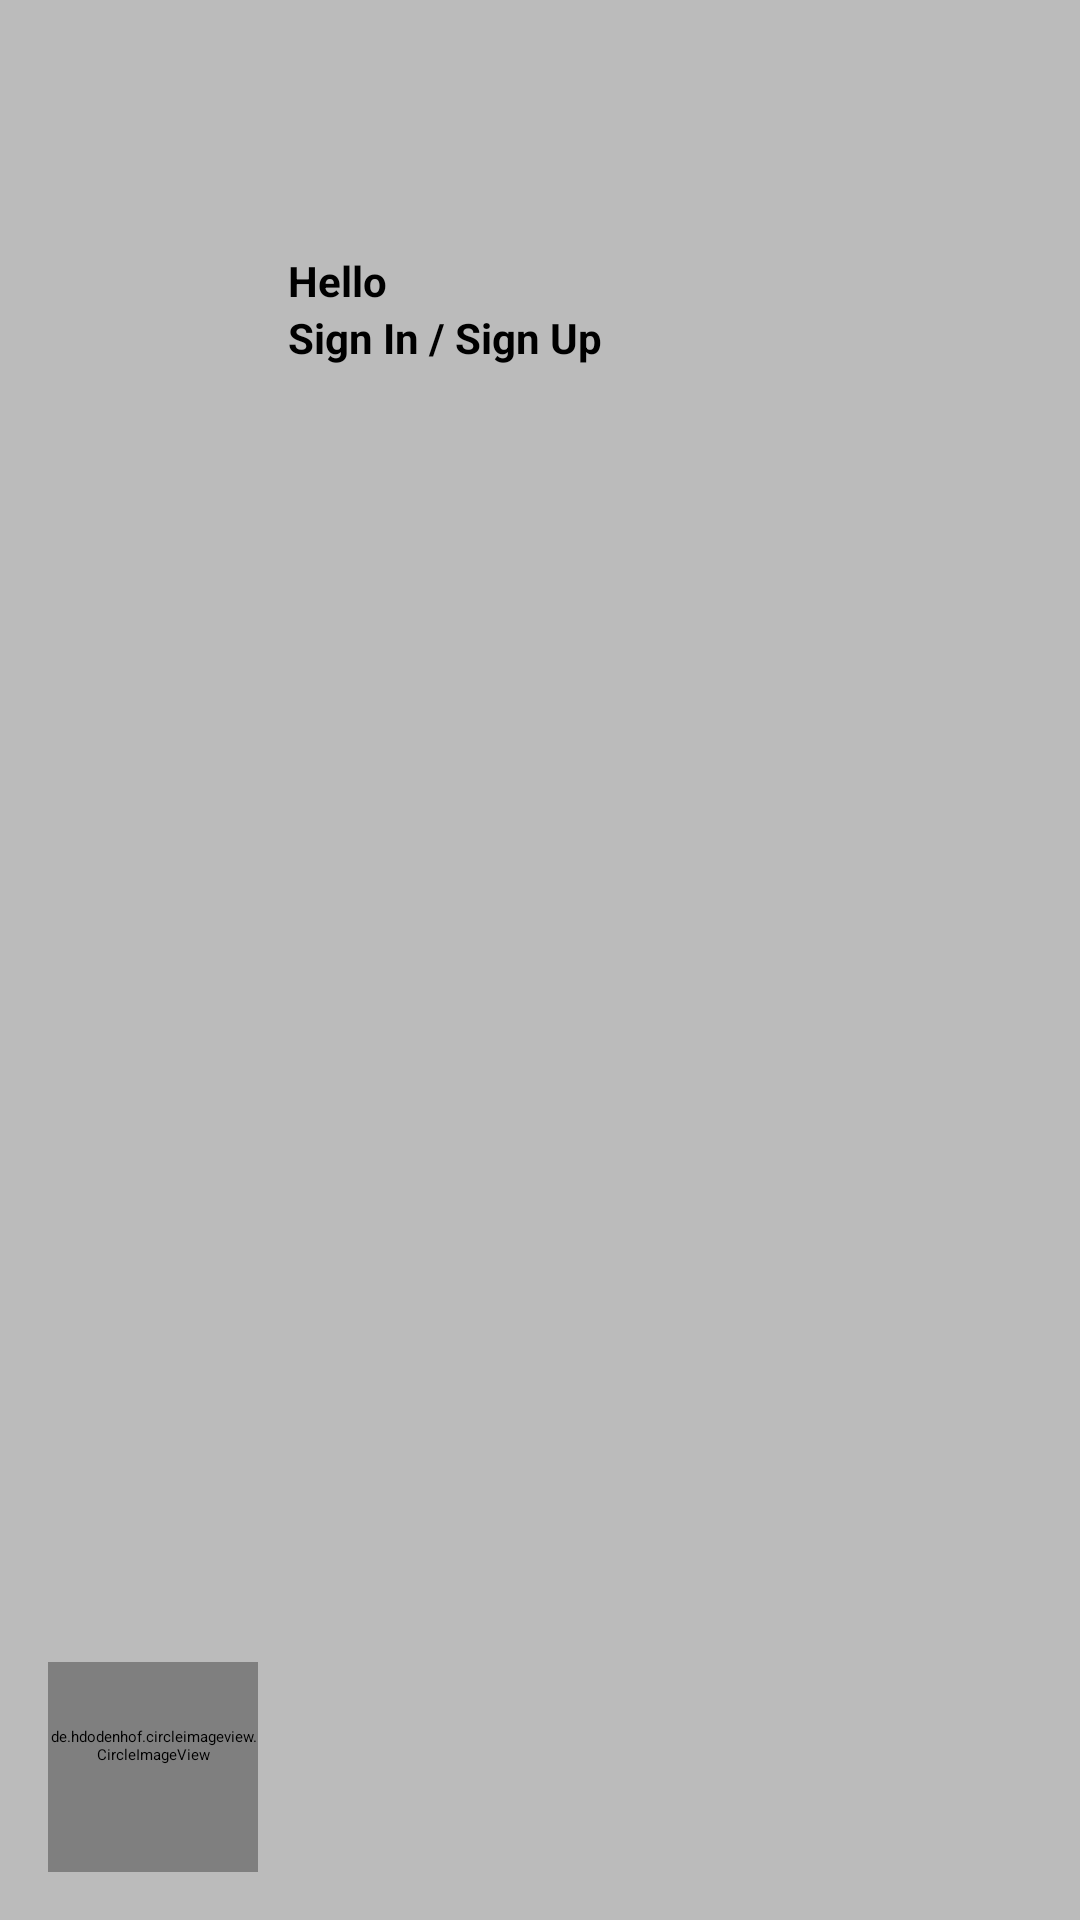

Reconstruct the res/layout file that produces this screen, plus the resources it refers to.
<!-- AndroidManifest.xml: application theme ThemeOverlay.AppCompat.Dark -->
<!-- res/layout/nav_header_home_screen.xml -->
<?xml version="1.0" encoding="utf-8"?>
<RelativeLayout xmlns:android="http://schemas.android.com/apk/res/android"
    xmlns:app="http://schemas.android.com/apk/res-auto"
    android:layout_width="match_parent"
    android:layout_height="@dimen/nav_header_height"
    android:background="#bbbbbb"
    android:id="@+id/ll_nav_header"
    android:paddingBottom="@dimen/activity_vertical_margin"
    android:paddingLeft="@dimen/activity_horizontal_margin"
    android:paddingRight="@dimen/activity_horizontal_margin"
    android:paddingTop="@dimen/activity_vertical_margin"
    android:theme="@style/ThemeOverlay.AppCompat">


        <de.hdodenhof.circleimageview.CircleImageView
            xmlns:app="http://schemas.android.com/apk/res-auto"
            android:id="@+id/profile_image"
            android:layout_width="70dp"
            android:layout_height="70dp"
            android:layout_alignParentBottom="true"
            android:paddingBottom="15dp"
            android:src="@drawable/profile_pic_sidebar"
            app:civ_border_width="1dp"
            android:paddingTop="1dp"
            app:civ_border_color="#A9A9A9"
            android:layout_gravity="bottom"/>

    <RelativeLayout
        android:layout_width="wrap_content"
        android:layout_height="wrap_content"
        android:paddingTop="68dp"
        android:paddingLeft="5dp"
        android:layout_toRightOf="@id/profile_image">
        <TextView
            android:id="@+id/tv1"
            android:paddingLeft="5dp"
            android:layout_width="wrap_content"
            android:layout_height="wrap_content"
            android:text="Hello"
            android:gravity="center_vertical"
            android:textStyle="bold"
            android:textColor="@color/pure_black"
            android:textAppearance="@style/TextAppearance.AppCompat.Body1" />

        <TextView
            android:layout_width="wrap_content"
            android:layout_height="wrap_content"
            android:text="Sign In / "
            android:paddingLeft="5dp"
            android:id="@+id/tv2"
            android:layout_below="@id/tv1"
            android:textStyle="bold"
            android:textColor="@color/pure_black"
            android:textAppearance="@style/TextAppearance.AppCompat.Body1"
            android:clickable="true"
            android:onClick="goToLoginPage"/>


        <TextView
            android:id="@+id/tv3"
            android:layout_width="wrap_content"
            android:layout_height="wrap_content"
            android:text="Sign Up"
            android:layout_toRightOf="@id/tv2"
            android:layout_below="@id/tv1"
            android:textStyle="bold"
            android:textColor="@color/pure_black"
            android:textAppearance="@style/TextAppearance.AppCompat.Body1"
            android:clickable="true"
            android:onClick="goToLoginPage"/>
    </RelativeLayout>

</RelativeLayout>
<!-- resources referenced by this layout -->
<resources>
  <color name="pure_black">#000000</color>
  <dimen name="activity_horizontal_margin">16dp</dimen>
  <dimen name="activity_vertical_margin">16dp</dimen>
  <dimen name="nav_header_height">160dp</dimen>
  <!-- drawable profile_pic_sidebar: png bitmap (drawable, 6510 bytes) -->
</resources>
